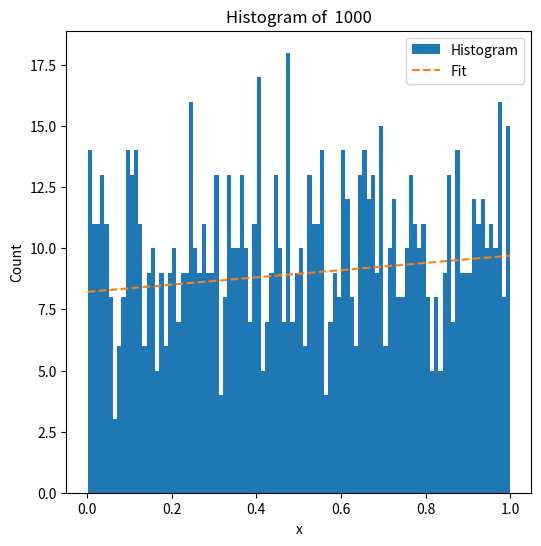
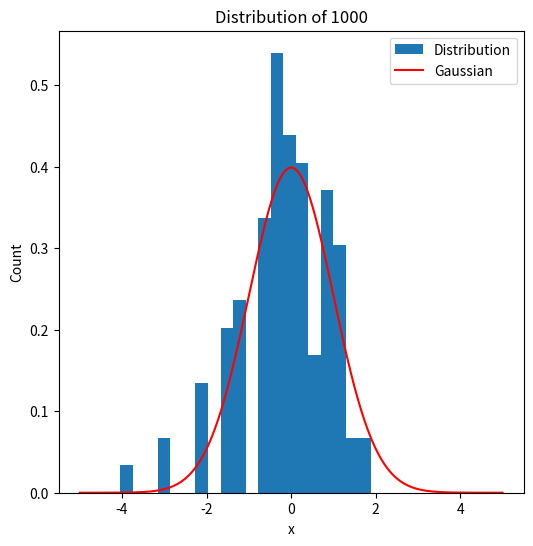
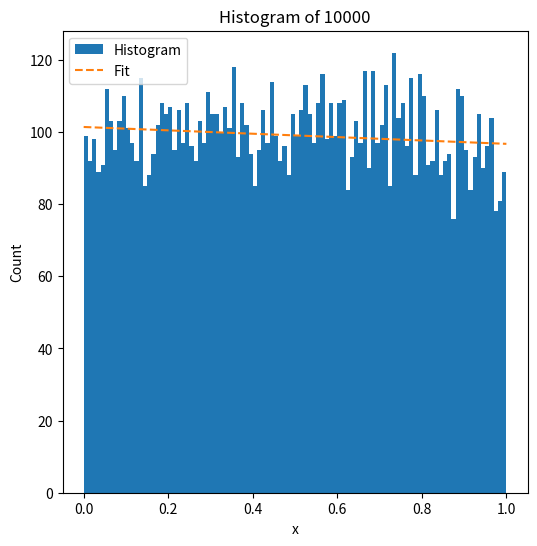
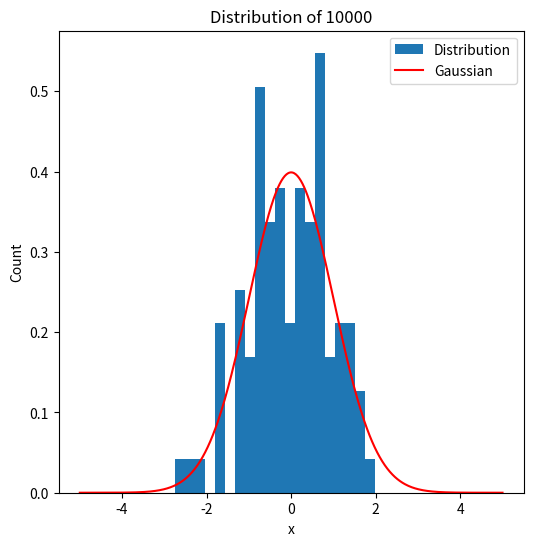
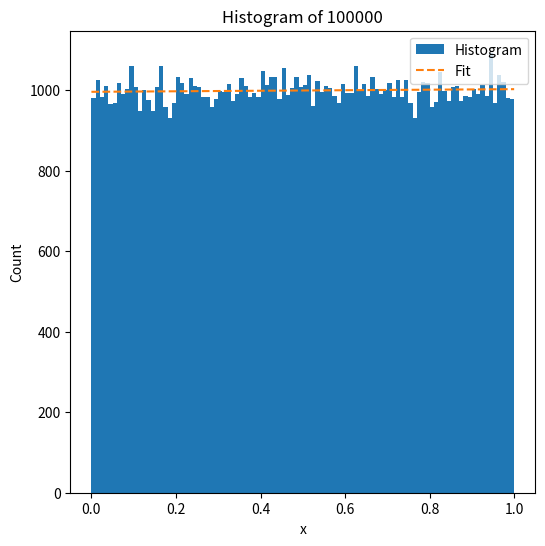
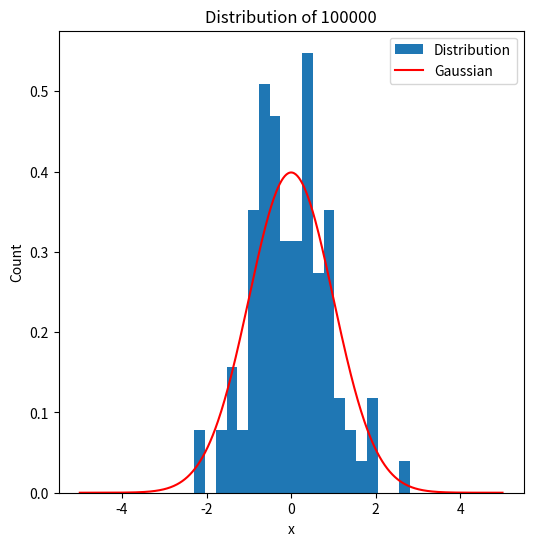
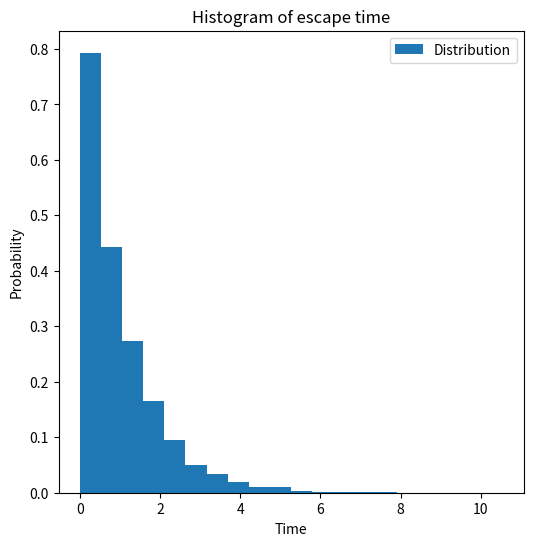

Write the Python code that produced these figures, in order.
# -*- coding: utf-8 -*-
"""Comp Phy #2

Automatically generated by Colab.

Original file is located at
    https://colab.research.google.com/<link-removed>
"""

#prob 1
import numpy as np
import matplotlib.pyplot as plt
import scipy
import scipy.optimize as opt
from scipy.optimize import curve_fit


onek_array = np.random.uniform(size= 1000, low = 0, high = 1)
tenk_array = np.random.uniform(size= 10000, low = 0, high = 1)
hundredk_array = np.random.uniform(size= 100000, low = 0, high = 1)

#linear equation
def linear(x,m,b):
    return m*x + b

#plotting the hist and lines
def plot_hist(size,name):
  fig, ax = plt.subplots(1,1, figsize = (6,6))

  #defining and creatin 100 bins
  hist_data, bin_edges = np.histogram(size, bins = 100)
  ax.hist(size, bins = 100, label = 'Histogram')


  #array for x vals
  bin_midpts =  0.5*(bin_edges[1:] + bin_edges[:-1])

  #scalling the uncert using sigma, and setting abs uncert to true to be within units of data
  params, cov = opt.curve_fit(linear, bin_midpts, hist_data,sigma = np.sqrt(hist_data), absolute_sigma = True)

  #getting the slope
  slope, inter = params

  #finding the uncertainty for the bins using sqrt
  slope_uncertanty = np.sqrt(cov[0,0])
  intercept_uncert = np.sqrt(cov[1,1])

  #vars for bet fit
  x = np.linspace(bin_edges[0], bin_edges[-1], 100)
  y = linear(x, slope, inter)
  ax.plot(x,y, '--', label='Fit')

  #creating labels
  ax.set_xlabel('x')
  ax.set_ylabel('Count')
  ax.set_title('Histogram of ' + name)
  ax.legend()
  plt.show()
  return hist_data

#second part of problem 1



def distribution(hist_data,N): #creating a function that takes in the histdata and return E for plottting
  n_i = hist_data
  E =[]
  expect = N/100
  for i in range(len(n_i)):
    E_i = (n_i[i] - expect) / (np.sqrt(n_i[i]))
    E.append(E_i)
  return E

def plot_dist(E_vals,name):
  fig, ax = plt.subplots(1,1, figsize = (6,6))
  #defining and creatin 20 bins

  ax.hist(E_vals, bins = 20, density = True, label = 'Distribution')
  #evenly spaces intervals from -5,5

  x = np.linspace(-5, 5, 500)
  #plotting an actual gaussian for reference
  ax.plot(x, np.exp(-x**2 / 2) / (np.sqrt(2* np.pi)), 'r-', label = 'Gaussian')

  #creating labels
  ax.set_xlabel('x')
  ax.set_ylabel('Count')
  ax.set_title('Distribution of ' + name)
  ax.legend()
  plt.show()




histdata_1k = plot_hist(onek_array, ' 1000') #differnetiating hist data for each 'gassuasin distribution'
E_val1k = distribution(histdata_1k,1000)
plot_dist(E_val1k, '1000')

histdata_10k = plot_hist(tenk_array, '10000')
E_val10k = distribution(histdata_10k,10000)
plot_dist(E_val10k, '10000')

histdata_100k=plot_hist(hundredk_array, '100000')
E_val100k = distribution(histdata_100k,100000)
plot_dist(E_val100k, '100000')

#Part 2
import numpy as np
import matplotlib.pyplot as plt

mean_path = 1 # definig variables
radius = 10
c = 1
number_of_sim = 10000

def propigation_time(mean_path, radius, c):
  #creating coords and time
  x,y = 0, 0
  time = 0

  while radius > np.sqrt(x**2 + y**2): # when the particle passes the radius is will record time
    
    r = np.random.uniform(0,1) #pulling # from 0-1 dist

    delta_t = -mean_path/c * np.log(r) #using delta t equation

    dist = c *delta_t 
    
    #trig and updating the coords
    theta = np.random.uniform(0, 2*np.pi)
    x += dist * np.cos(theta)
    y += dist * np.sin(theta)
    time += dist / c
    return time


Times = []  #making list to hold times
for i in range(number_of_sim): #iterating Number of sim times
  time = propigation_time(mean_path, radius, c)
  Times.append(time)

#plotting the histogram
fig, ax = plt.subplots(1,1, figsize = (6,6))
ax.hist(Times, bins = 20, density = True, label = 'Distribution')
ax.set_xlabel('Time')
ax.set_ylabel('Probability')
ax.set_title('Histogram of escape time')
ax.legend()
plt.show()

average_time = np.mean(Times)#averege veresus photon
photon_time = radius/c
print(f'The time it takes for the photon to escape {photon_time}')
print(f'The average time it takes for the photon to escape {average_time}')
